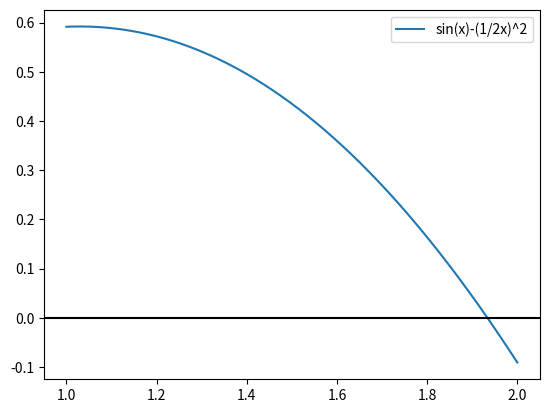

The script that saved this image:
import matplotlib.pyplot as plt
import numpy as np
import math

fig = plt.figure()
x = np.linspace(1.0, 2.0, 1000)
y = np.sin(x) - (0.5*x)**2
plt.plot(x, y, 'C0', label='sin(x)-(1/2x)^2')
plt.legend()
plt.axhline(y=0, color='k')
fig.show()
fig.savefig('zad4_plot.png', dpi=300)

